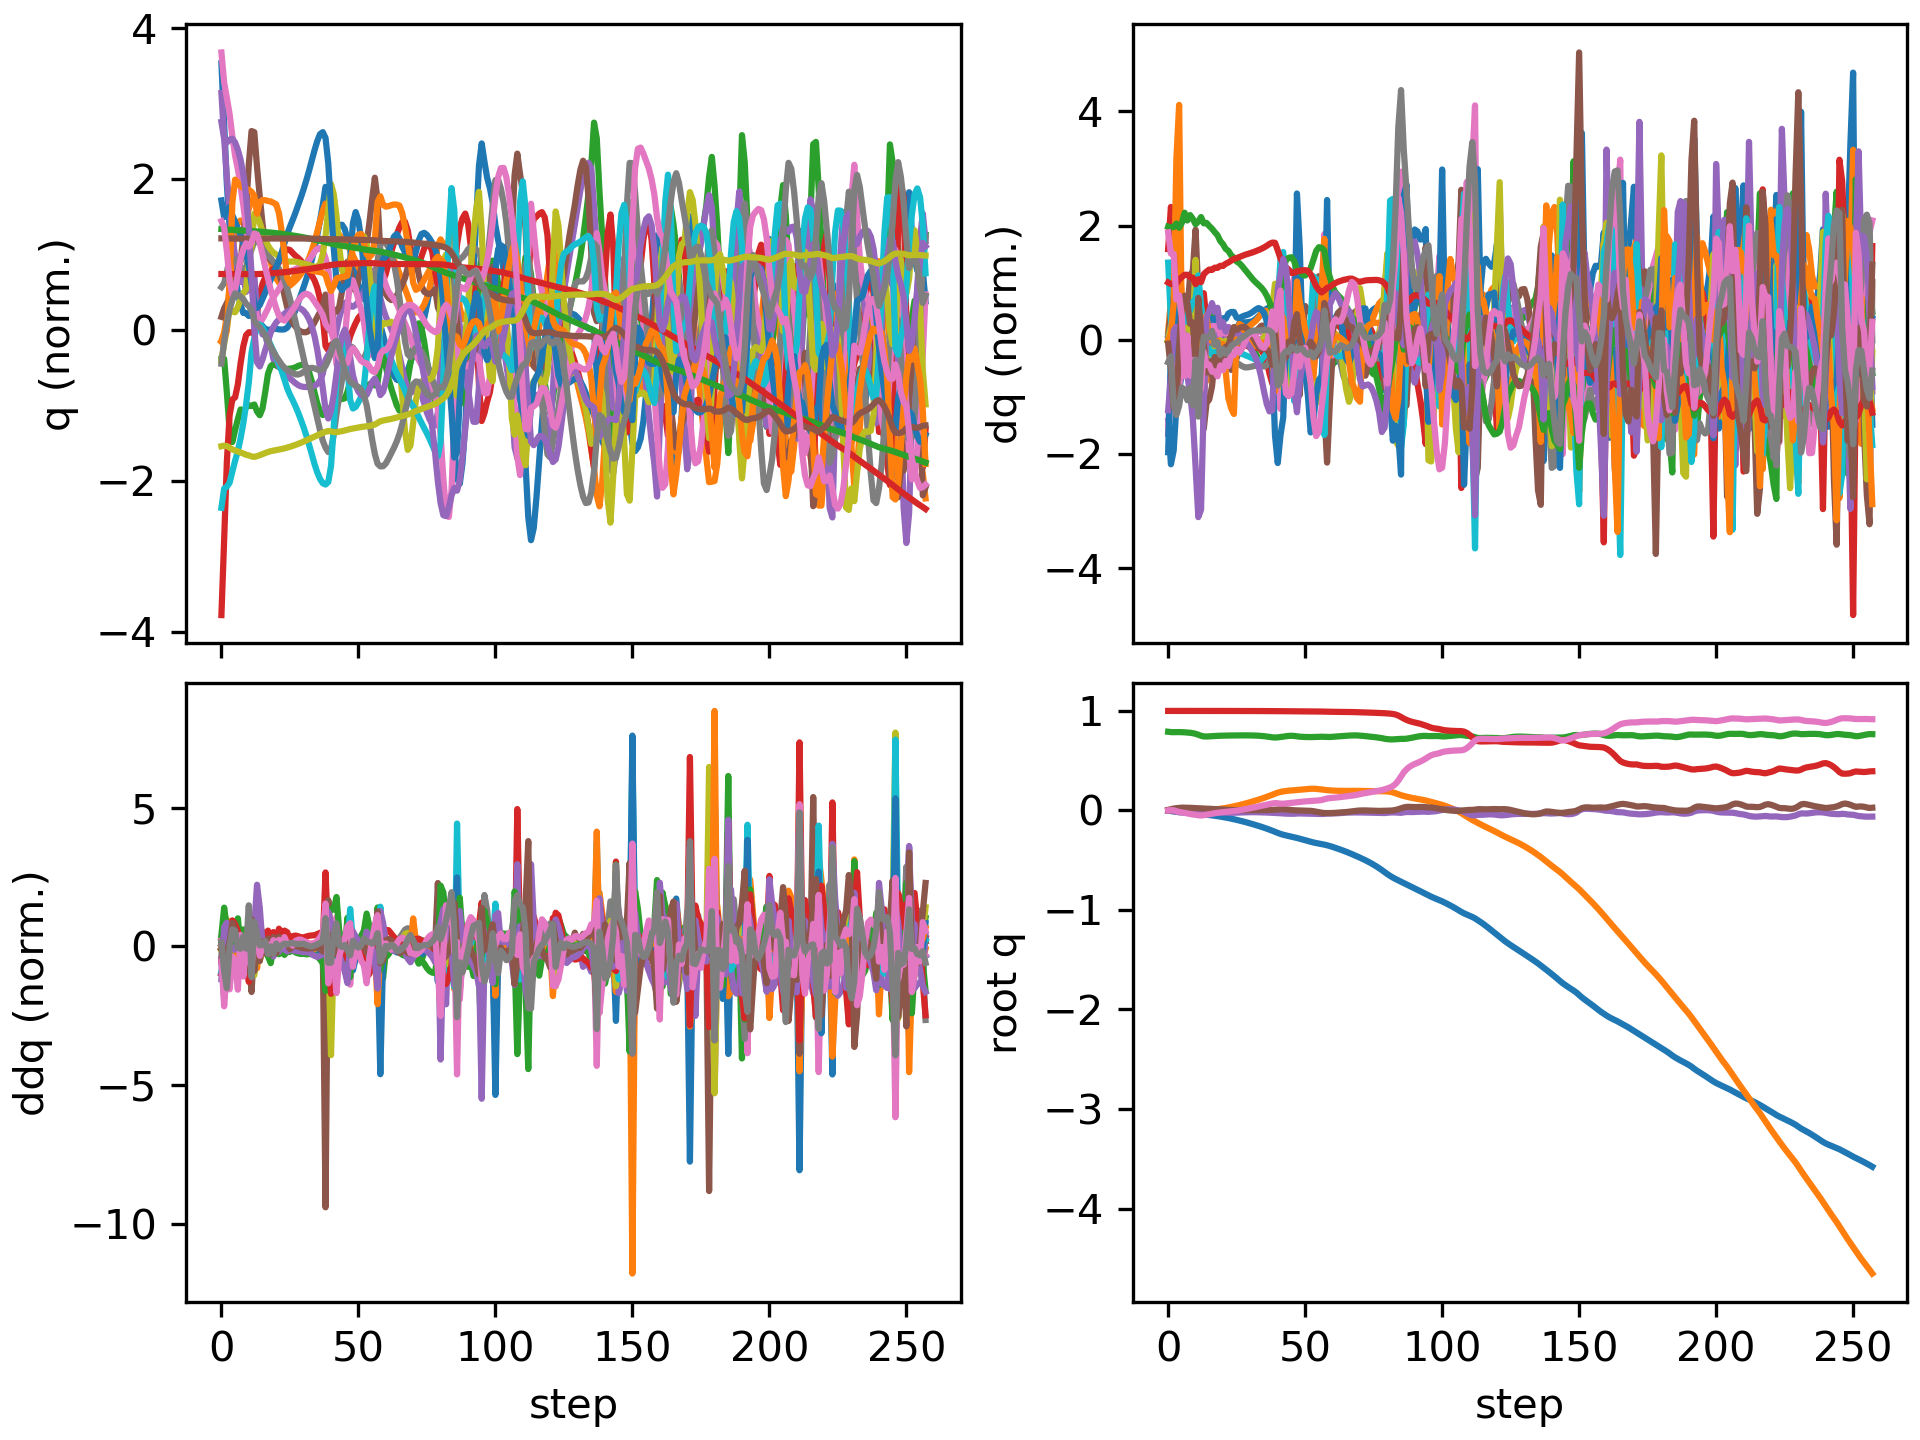

The table this chart was drawn from, first rows:
floating_base_joint_x, floating_base_joint_y, floating_base_joint_z, floating_base_joint_qw, floating_base_joint_qx, floating_base_joint_qy, floating_base_joint_qz, left_hip_pitch_joint_q, left_hip_roll_joint_q, left_hip_yaw_joint_q, left_knee_joint_q, left_ankle_pitch_joint_q, left_ankle_roll_joint_q, right_hip_pitch_joint_q, right_hip_roll_joint_q, right_hip_yaw_joint_q, right_knee_joint_q, right_ankle_pitch_joint_q, right_ankle_roll_joint_q, floating_base_joint_vx, floating_base_joint_vy, floating_base_joint_vz, floating_base_joint_wx, floating_base_joint_wy
-0.002742, -0.0005175, 0.7906, 1, -0.000312, 0.005811, 0.0002941, -0.05776, 0.001211, -0.003193, 0.1258, -0.07622, -1.5206089229173975e-06, -0.05738, 0.002619, 0.002796, 0.1256, -0.07614, -0.0001222, -0.162, -0.04644, -0.2089, -0.05234, 0.675
-0.006446, -0.001675, 0.7874, 0.9999, -0.001789, 0.01283, 0.003223, -0.1593, 0.01256, -0.003197, 0.3202, -0.1621, 0.01261, -0.104, 0.008853, 0.02025, 0.1934, -0.1193, 0.004671, -0.166, -0.06945, -0.1119, -0.3033, 0.5453
-0.009962, -0.003143, 0.7866, 0.9998, -0.007423, 0.01879, 0.001092, -0.2641, 0.03521, -0.04623, 0.523, -0.2354, 0.02074, -0.1278, 0.02649, 0.0366, 0.1997, -0.1015, 0.0225, -0.1638, -0.06893, 0.02, -0.6664, 0.5434
-0.01319, -0.004446, 0.7872, 0.9996, -0.01425, 0.02297, -0.006875, -0.3363, 0.07361, -0.09304, 0.6406, -0.2977, 0.02853, -0.1527, 0.04504, 0.05751, 0.214, -0.09277, 0.1184, -0.1474, -0.06394, 0.03181, -0.6311, 0.2634
-0.01646, -0.00503, 0.7873, 0.9994, -0.01756, 0.02593, -0.01498, -0.384, 0.1178, -0.1074, 0.681, -0.3461, 0.04958, -0.1868, 0.04782, 0.05386, 0.2537, -0.1143, 0.2738, -0.1672, -0.003337, -0.002426, -0.08488, 0.2904
-0.01956, -0.004707, 0.7866, 0.9993, -0.01625, 0.02802, -0.02043, -0.4189, 0.1501, -0.09239, 0.6868, -0.3852, 0.06106, -0.2167, 0.04396, 0.05326, 0.2911, -0.1301, 0.3185, -0.1442, 0.03586, -0.05231, 0.3087, 0.158
-0.022, -0.003605, 0.7852, 0.9992, -0.01265, 0.02761, -0.02441, -0.4463, 0.1608, -0.07866, 0.7203, -0.4091, 0.06777, -0.2371, 0.03733, 0.05866, 0.3253, -0.148, 0.3127, -0.09624, 0.06926, -0.06962, 0.4092, -0.2049
-0.02446, -0.002205, 0.7832, 0.9991, -0.009102, 0.02708, -0.02988, -0.4687, 0.1634, -0.06656, 0.7746, -0.4333, 0.08163, -0.2634, 0.03224, 0.06685, 0.37, -0.1654, 0.3053, -0.1328, 0.06918, -0.1082, 0.3363, 0.0439
-0.02691, -0.001161, 0.7804, 0.999, -0.006856, 0.0262, -0.03474, -0.4818, 0.1599, -0.07109, 0.8187, -0.4248, 0.1174, -0.2927, 0.03054, 0.07318, 0.4233, -0.1872, 0.3024, -0.1073, 0.03505, -0.162, 0.1391, -0.2017
-0.02932, -0.0005496, 0.7762, 0.9988, -0.005489, 0.02477, -0.04075, -0.4819, 0.1649, -0.0634, 0.8469, -0.4519, 0.1598, -0.3274, 0.03235, 0.077, 0.4885, -0.2117, 0.2995, -0.1252, 0.02591, -0.2324, 0.1514, -0.1059
-0.03224, -0.001088, 0.77, 0.9987, -0.006317, 0.02404, -0.04379, -0.4869, 0.1792, -0.06145, 0.8544, -0.3951, 0.2248, -0.3667, 0.04949, 0.109, 0.5664, -0.2448, 0.2986, -0.1507, -0.07171, -0.3714, -0.2703, -0.106
-0.03522, -0.001654, 0.7608, 0.9985, -0.005319, 0.02264, -0.04865, -0.4803, 0.1898, -0.06222, 0.8539, -0.4267, 0.2738, -0.4201, 0.05983, 0.1213, 0.6714, -0.2885, 0.2944, -0.1379, 0.002439, -0.5171, 0.3883, -0.1958
-0.03742, -0.002253, 0.7503, 0.9985, -0.003184, 0.01942, -0.05088, -0.469, 0.1965, -0.06042, 0.8503, -0.4212, 0.2723, -0.4435, 0.0725, 0.1558, 0.7221, -0.337, 0.2867, -0.1167, -0.04157, -0.4956, 0.06017, -0.2829
-0.0402, -0.001739, 0.7438, 0.9987, -0.003423, 0.01813, -0.04746, -0.4853, 0.1886, -0.06908, 0.9029, -0.4877, 0.2208, -0.465, 0.07447, 0.1537, 0.7635, -0.3514, 0.2513, -0.1465, 0.07877, -0.1835, -0.04778, -0.05669
-0.04314, 0.0003294, 0.7429, 0.9989, -0.005418, 0.01733, -0.04268, -0.4981, 0.1661, -0.07384, 0.9488, -0.5111, 0.1768, -0.4717, 0.06904, 0.1463, 0.7704, -0.3438, 0.2743, -0.1442, 0.1176, 0.0599, -0.3293, -0.1362
-0.0462, 0.003026, 0.7443, 0.9991, -0.008107, 0.01615, -0.03777, -0.5042, 0.1447, -0.0653, 0.9793, -0.5322, 0.1372, -0.4684, 0.063, 0.1372, 0.759, -0.3281, 0.2784, -0.1591, 0.1481, 0.07634, -0.2228, -0.1352
-0.04951, 0.005911, 0.7462, 0.9993, -0.01111, 0.01469, -0.03219, -0.509, 0.131, -0.04466, 0.9961, -0.5321, 0.1051, -0.4604, 0.05735, 0.1288, 0.7404, -0.3122, 0.278, -0.1717, 0.1426, 0.1001, -0.36, -0.1782
-0.05311, 0.009149, 0.7479, 0.9994, -0.01369, 0.01303, -0.02753, -0.5107, 0.1202, -0.0219, 1.007, -0.5555, 0.08871, -0.452, 0.05156, 0.1226, 0.7206, -0.2959, 0.2765, -0.1878, 0.1764, 0.07444, -0.181, -0.1755
-0.05701, 0.01264, 0.7496, 0.9995, -0.01639, 0.01119, -0.02348, -0.5099, 0.1071, -0.01241, 1.011, -0.5537, 0.08288, -0.4416, 0.04665, 0.1181, 0.6968, -0.2787, 0.2755, -0.2024, 0.1733, 0.08663, -0.3346, -0.2063
-0.06136, 0.01646, 0.7507, 0.9996, -0.01859, 0.009599, -0.02061, -0.509, 0.09482, -0.009453, 1.018, -0.5791, 0.07996, -0.4348, 0.04157, 0.1151, 0.6768, -0.2625, 0.2729, -0.2294, 0.2037, 0.03156, -0.1287, -0.1402
-0.0661, 0.0205, 0.7515, 0.9996, -0.02072, 0.008107, -0.01803, -0.5087, 0.08523, -0.01163, 1.024, -0.5762, 0.07685, -0.4282, 0.03665, 0.1133, 0.6555, -0.2465, 0.27, -0.2447, 0.2015, 0.04532, -0.2689, -0.1684
-0.07123, 0.02489, 0.7521, 0.9996, -0.02242, 0.006802, -0.01554, -0.5097, 0.07963, -0.01336, 1.034, -0.5929, 0.0649, -0.422, 0.03073, 0.1109, 0.633, -0.2291, 0.2525, -0.2668, 0.235, 0.01771, -0.08167, -0.1115
-0.07665, 0.02978, 0.7526, 0.9996, -0.02329, 0.005518, -0.01304, -0.51, 0.07603, -0.01481, 1.049, -0.5986, 0.05108, -0.4145, 0.02313, 0.1092, 0.6068, -0.2089, 0.2173, -0.2765, 0.2551, 0.03116, -0.07355, -0.1432
-0.08239, 0.03516, 0.7532, 0.9997, -0.02357, 0.004513, -0.009937, -0.5097, 0.07461, -0.01592, 1.061, -0.6047, 0.03152, -0.4058, 0.01319, 0.1073, 0.5765, -0.1863, 0.1735, -0.2974, 0.2818, 0.02643, 0.02083, -0.07182
-0.08842, 0.04105, 0.7536, 0.9997, -0.02291, 0.003788, -0.006268, -0.5068, 0.07411, -0.01582, 1.068, -0.6103, 0.01428, -0.3978, 0.0002877, 0.1058, 0.5459, -0.163, 0.1257, -0.3078, 0.3059, 0.01177, 0.1081, -0.07522
-0.09479, 0.04734, 0.754, 0.9998, -0.02196, 0.003328, -0.002428, -0.5003, 0.07561, -0.01542, 1.066, -0.6153, 0.0007164, -0.3947, -0.01498, 0.1059, 0.5233, -0.1437, 0.1147, -0.3266, 0.3197, 0.01472, 0.07828, -0.03841
-0.1014, 0.05392, 0.7543, 0.9998, -0.02107, 0.002866, 0.001819, -0.4898, 0.07871, -0.01502, 1.059, -0.6198, -0.008196, -0.3933, -0.03156, 0.106, 0.5039, -0.1263, 0.1227, -0.3346, 0.3363, 0.0101, 0.09735, -0.06005
-0.1082, 0.06083, 0.7544, 0.9998, -0.02006, 0.002452, 0.006474, -0.4773, 0.08226, -0.01385, 1.051, -0.6243, -0.0143, -0.3914, -0.04942, 0.1058, 0.4833, -0.1081, 0.131, -0.3485, 0.3534, 0.001823, 0.1079, -0.03491
-0.1153, 0.06806, 0.7544, 0.9998, -0.019, 0.002376, 0.01147, -0.4644, 0.0863, -0.01215, 1.046, -0.628, -0.01888, -0.3895, -0.0683, 0.1052, 0.4605, -0.08871, 0.1377, -0.3646, 0.3689, -0.007442, 0.1067, 0.004155
-0.1228, 0.07558, 0.7542, 0.9997, -0.01809, 0.002662, 0.01683, -0.4513, 0.09114, -0.0109, 1.039, -0.6304, -0.02171, -0.3875, -0.08757, 0.1044, 0.4355, -0.06853, 0.1419, -0.3812, 0.3815, -0.0177, 0.08289, 0.03926
-0.1306, 0.08334, 0.7538, 0.9996, -0.01749, 0.003208, 0.02253, -0.4379, 0.09727, -0.01082, 1.03, -0.6314, -0.0226, -0.3853, -0.1066, 0.1038, 0.4085, -0.0473, 0.1433, -0.3971, 0.3938, -0.02965, 0.04751, 0.05879
-0.1386, 0.09136, 0.7531, 0.9994, -0.01728, 0.003824, 0.0285, -0.4239, 0.1047, -0.01316, 1.02, -0.6316, -0.02261, -0.3822, -0.1253, 0.1032, 0.3792, -0.02451, 0.1431, -0.412, 0.4078, -0.04315, 0.005244, 0.05981
-0.147, 0.09969, 0.7521, 0.9992, -0.01752, 0.004307, 0.03461, -0.4087, 0.1131, -0.01994, 1.01, -0.6316, -0.02023, -0.3777, -0.1436, 0.1023, 0.3472, 0.0001968, 0.1414, -0.4252, 0.4237, -0.05865, -0.04201, 0.03949
-0.1556, 0.1084, 0.7508, 0.999, -0.01819, 0.00449, 0.04073, -0.3916, 0.1228, -0.03149, 1, -0.631, -0.01501, -0.3714, -0.1617, 0.1013, 0.3128, 0.02653, 0.1398, -0.437, 0.4408, -0.08147, -0.08266, 0.006543
-0.1644, 0.1174, 0.7488, 0.9987, -0.01912, 0.004331, 0.04684, -0.3718, 0.1347, -0.04564, 0.9877, -0.6294, -0.007822, -0.3647, -0.1799, 0.1004, 0.2789, 0.05261, 0.1388, -0.4497, 0.4588, -0.1149, -0.1031, -0.02324
-0.1735, 0.1268, 0.7461, 0.9984, -0.02009, 0.003983, 0.05294, -0.3493, 0.1485, -0.05913, 0.9687, -0.626, -0.0002328, -0.3599, -0.1983, 0.1004, 0.2495, 0.07607, 0.1377, -0.4657, 0.4798, -0.1553, -0.1023, -0.03271
-0.183, 0.1366, 0.7427, 0.998, -0.02104, 0.003746, 0.05898, -0.3247, 0.163, -0.06909, 0.9397, -0.6195, 0.007076, -0.359, -0.2166, 0.1037, 0.227, 0.09356, 0.1365, -0.4881, 0.5049, -0.1915, -0.1048, -0.005473
-0.193, 0.1471, 0.7387, 0.9976, -0.02224, 0.004, 0.06481, -0.298, 0.1764, -0.07354, 0.8941, -0.6066, 0.0163, -0.3631, -0.2323, 0.1139, 0.212, 0.09857, 0.1354, -0.5184, 0.5333, -0.2123, -0.1486, 0.06667
-0.2037, 0.158, 0.7345, 0.9972, -0.0244, 0.005048, 0.06987, -0.2674, 0.1862, -0.07152, 0.8189, -0.5805, 0.03291, -0.3743, -0.2429, 0.1318, 0.2074, 0.08375, 0.1315, -0.5582, 0.5528, -0.2095, -0.2591, 0.1916
-0.2149, 0.169, 0.7328, 0.997, -0.02537, 0.006929, 0.07337, -0.2787, 0.177, -0.07048, 0.8081, -0.5706, -0.01895, -0.3921, -0.2496, 0.1595, 0.2162, 0.01859, 0.1131, -0.5376, 0.5494, 0.005051, 0.03716, 0.07676
-0.2257, 0.1788, 0.7343, 0.997, -0.026, 0.009159, 0.07177, -0.3029, 0.1621, -0.06366, 0.8214, -0.5622, -0.01631, -0.4311, -0.2454, 0.1865, 0.2721, -0.09409, 0.09962, -0.5214, 0.437, 0.1382, -0.1412, 0.2456
-0.236, 0.1861, 0.7375, 0.9972, -0.02806, 0.01235, 0.06819, -0.3261, 0.1535, -0.05611, 0.8274, -0.5486, 0.01102, -0.4924, -0.2231, 0.1759, 0.4089, -0.1987, 0.1098, -0.4814, 0.3138, 0.183, -0.2268, 0.3189
-0.2444, 0.1913, 0.7415, 0.9972, -0.03029, 0.01297, 0.06777, -0.3344, 0.1489, -0.05397, 0.8133, -0.5253, 0.007847, -0.5385, -0.1914, 0.1532, 0.5767, -0.2822, 0.1243, -0.3679, 0.2231, 0.2272, -0.2221, -0.1342
-0.2512, 0.1953, 0.7458, 0.997, -0.03213, 0.01047, 0.07022, -0.3326, 0.1442, -0.05429, 0.7952, -0.5008, 0.01479, -0.5433, -0.1639, 0.1214, 0.6725, -0.2947, 0.1259, -0.3197, 0.1815, 0.2018, -0.1793, -0.3105
-0.2575, 0.1985, 0.7489, 0.9968, -0.03286, 0.007264, 0.07278, -0.3319, 0.1382, -0.05346, 0.7857, -0.4833, 0.03727, -0.5312, -0.1392, 0.09729, 0.7243, -0.3056, 0.1276, -0.3087, 0.1467, 0.1143, -0.03058, -0.3277
-0.2636, 0.2009, 0.7501, 0.9965, -0.03368, 0.004014, 0.07588, -0.3389, 0.1336, -0.05267, 0.7927, -0.4733, 0.06683, -0.5001, -0.1122, 0.09034, 0.7113, -0.2953, 0.1278, -0.3065, 0.09661, 0.008984, -0.1193, -0.309
-0.2698, 0.2028, 0.7487, 0.9963, -0.03345, 0.001615, 0.07928, -0.3565, 0.1307, -0.04451, 0.818, -0.4703, 0.08146, -0.4519, -0.09203, 0.09437, 0.6215, -0.292, 0.13, -0.3245, 0.09852, -0.1495, 0.148, -0.1813
-0.2765, 0.205, 0.7446, 0.9961, -0.03102, 0.0001623, 0.08293, -0.3755, 0.1244, -0.03131, 0.8439, -0.4793, 0.07358, -0.4076, -0.08788, 0.1091, 0.5045, -0.2362, 0.1568, -0.3686, 0.1201, -0.2147, 0.2316, -0.06255
-0.284, 0.2075, 0.7412, 0.9959, -0.03004, -0.0005173, 0.08548, -0.3945, 0.1163, -0.03211, 0.862, -0.48, 0.04241, -0.4087, -0.0897, 0.126, 0.4748, -0.1338, 0.1844, -0.3726, 0.1289, -0.1299, -0.01871, -0.1469
-0.2917, 0.2102, 0.7392, 0.9956, -0.03072, -0.00124, 0.08835, -0.4137, 0.1085, -0.03628, 0.8779, -0.4763, 0.03833, -0.422, -0.0963, 0.1278, 0.4801, -0.1059, 0.2018, -0.3879, 0.1357, -0.07537, -0.1226, -0.06042
-0.2996, 0.213, 0.738, 0.9954, -0.03196, -0.001544, 0.09079, -0.4331, 0.1008, -0.03938, 0.8917, -0.4707, 0.05495, -0.4387, -0.1027, 0.1259, 0.4966, -0.1276, 0.2101, -0.3929, 0.1383, -0.04786, -0.1331, -0.03071
-0.3073, 0.2156, 0.7373, 0.9951, -0.033, -0.002364, 0.09271, -0.4482, 0.09352, -0.04075, 0.8997, -0.4623, 0.07199, -0.4539, -0.1076, 0.1257, 0.5163, -0.1748, 0.2121, -0.3775, 0.1288, -0.02252, -0.09785, -0.1354
-0.3147, 0.2176, 0.737, 0.9949, -0.03343, -0.00411, 0.09457, -0.4579, 0.0873, -0.04031, 0.9018, -0.4515, 0.08834, -0.4723, -0.1066, 0.1322, 0.5531, -0.2545, 0.1938, -0.3582, 0.07761, -0.006317, -0.03395, -0.243
-0.3217, 0.2181, 0.7374, 0.9948, -0.03355, -0.007276, 0.09599, -0.461, 0.08523, -0.03704, 0.8983, -0.4399, 0.1086, -0.5047, -0.09667, 0.1263, 0.6472, -0.3401, 0.1721, -0.3192, -0.01327, 0.04597, -0.06967, -0.4554
-0.3276, 0.2169, 0.7385, 0.9945, -0.0343, -0.01244, 0.09799, -0.4583, 0.08785, -0.03486, 0.8933, -0.4292, 0.1381, -0.5242, -0.07414, 0.09553, 0.7674, -0.4008, 0.166, -0.2774, -0.1009, 0.07411, -0.1748, -0.5721
-0.333, 0.2142, 0.7399, 0.9941, -0.03533, -0.01809, 0.1007, -0.455, 0.09249, -0.03468, 0.8892, -0.4191, 0.1735, -0.5201, -0.03758, 0.06084, 0.8622, -0.4438, 0.1721, -0.2591, -0.1609, 0.06814, -0.1277, -0.5449
-0.3382, 0.2105, 0.7406, 0.9936, -0.03564, -0.02275, 0.1046, -0.4563, 0.09533, -0.03647, 0.8891, -0.4099, 0.2051, -0.493, 0.006587, 0.03178, 0.9043, -0.4796, 0.1997, -0.2619, -0.1956, 0.001088, 0.01145, -0.3971
-0.3434, 0.2069, 0.7395, 0.9927, -0.03428, -0.02582, 0.1124, -0.474, 0.0923, -0.03285, 0.9201, -0.4308, 0.1712, -0.4234, 0.04328, 0.01399, 0.7939, -0.4699, 0.2748, -0.275, -0.1662, -0.1362, 0.3394, -0.2546
-0.3498, 0.2038, 0.7373, 0.9919, -0.03149, -0.02665, 0.1201, -0.5019, 0.09588, -0.007935, 0.9682, -0.4637, 0.09651, -0.3906, 0.06946, 0.03713, 0.69, -0.2642, 0.2858, -0.3554, -0.1297, -0.05099, 0.231, -0.08979
-0.3575, 0.2015, 0.738, 0.9915, -0.03051, -0.02661, 0.1238, -0.5194, 0.1058, 0.0005063, 0.9861, -0.4834, 0.04914, -0.4017, 0.07232, 0.04209, 0.6848, -0.2258, 0.2689, -0.4, -0.1097, 0.09551, -0.008566, 0.004359
... 198 more rows
